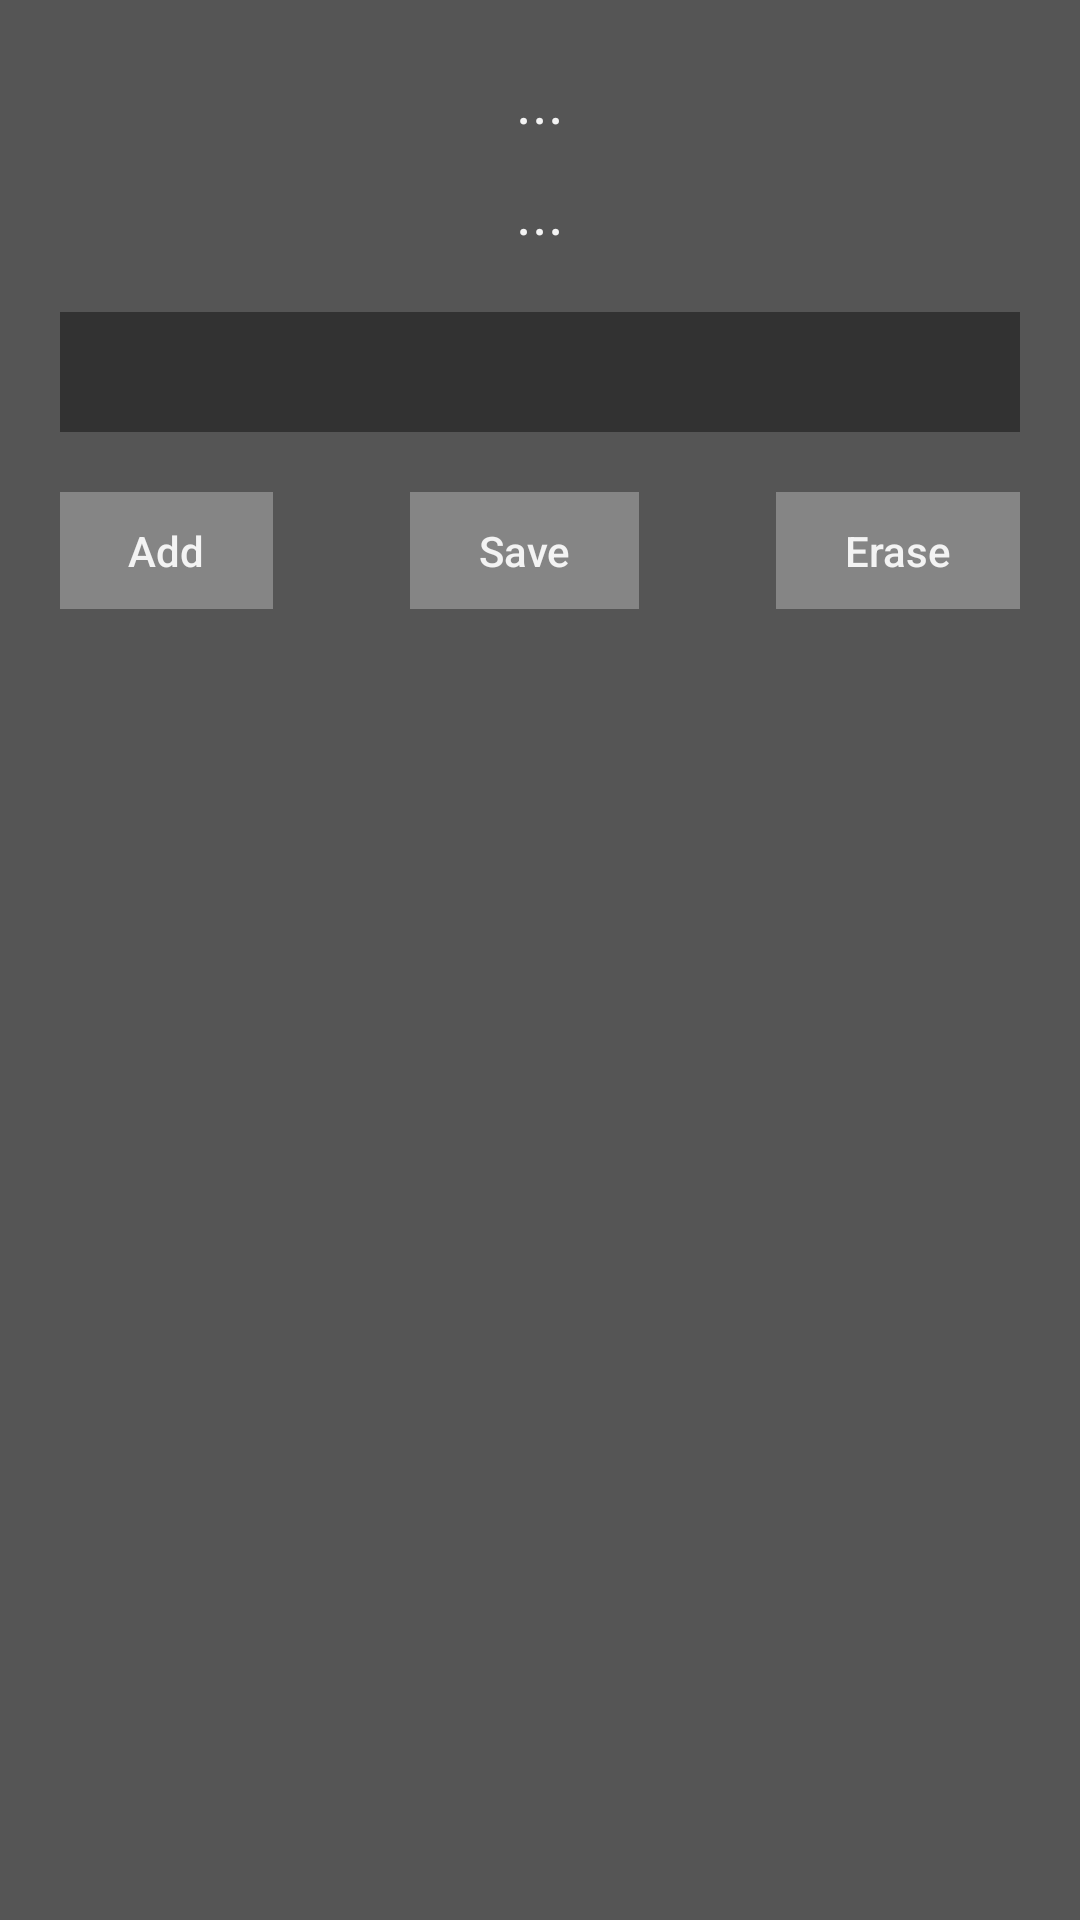

Here is an Android app screen rendered from its layout file. Give the layout XML and the strings, colors and styles it references.
<!-- AndroidManifest.xml: application theme AppTheme -->
<!-- res/layout/activity_edit.xml -->
<LinearLayout xmlns:android="http://schemas.android.com/apk/res/android"
    xmlns:tools="http://schemas.android.com/tools"
    android:orientation="vertical"
    android:layout_width="match_parent"
    android:layout_height="match_parent"
    android:background="@color/gray3"
    android:focusableInTouchMode="true"
    tools:context="co.calendar.calendartrack.EditActivity">

    <ScrollView
        android:layout_width="match_parent"
        android:layout_height="wrap_content"
        android:fillViewport="true">

        <LinearLayout
            android:layout_width="match_parent"
            android:layout_height="wrap_content"
            android:paddingBottom="40dp"
            android:orientation="vertical">

            <TextView
                android:text="..."
                android:layout_width="wrap_content"
                android:layout_height="wrap_content"
                android:layout_marginTop="20dp"
                android:layout_marginBottom="10dp"
                android:textSize="20sp"
                android:id="@+id/date_title"
                android:layout_gravity="center_horizontal" />

            <TextView
                android:text="..."
                android:layout_width="wrap_content"
                android:layout_height="wrap_content"
                android:textSize="20sp"
                android:layout_marginBottom="20dp"
                android:id="@+id/calNum"
                android:layout_gravity="center_horizontal" />

            <Spinner
                android:layout_width="fill_parent"
                android:layout_height="40dp"
                android:layout_marginLeft="20dp"
                android:layout_marginRight="20dp"
                android:layout_marginBottom="20dp"
                android:id="@+id/editColor"
                android:spinnerMode="dropdown"
                android:background="@drawable/dropdown_layout"
                android:popupBackground="@drawable/dropdown_layout"
                android:dropDownVerticalOffset="-40dp"/>

            <LinearLayout
                android:layout_width="fill_parent"
                android:layout_height="wrap_content"
                android:layout_marginLeft="20dp"
                android:layout_marginRight="20dp"
                android:orientation="horizontal">

                <Button
                    android:layout_width="wrap_content"
                    android:layout_height="wrap_content"
                    android:layout_weight="1"
                    android:text="Add"
                    android:paddingTop="10dp"
                    android:paddingBottom="10dp"
                    android:id="@+id/btnAdd"
                    android:minHeight="0dp"
                    android:minWidth="0dp"
                    android:stateListAnimator="@null"
                    android:background="@drawable/button_edit"
                    android:layout_marginTop="20dp"
                    android:layout_gravity="center_horizontal" />

                <View
                    android:layout_width="0dp"
                    android:layout_height="0dp"
                    android:layout_weight="1"/>

                <Button
                    android:layout_width="wrap_content"
                    android:layout_height="wrap_content"
                    android:layout_weight="1"
                    android:paddingTop="10dp"
                    android:paddingBottom="10dp"
                    android:text="Save"
                    android:id="@+id/btnSave"
                    android:minHeight="0dp"
                    android:minWidth="0dp"
                    android:stateListAnimator="@null"
                    android:background="@drawable/button_edit"
                    android:layout_marginTop="20dp"
                    android:layout_gravity="center_horizontal" />

                <View
                    android:layout_width="0dp"
                    android:layout_height="0dp"
                    android:layout_weight="1"/>

                <Button
                    android:layout_width="wrap_content"
                    android:layout_height="wrap_content"
                    android:layout_weight="1"
                    android:paddingTop="10dp"
                    android:paddingBottom="10dp"
                    android:text="Erase"
                    android:id="@+id/btnErase"
                    android:minHeight="0dp"
                    android:minWidth="0dp"
                    android:stateListAnimator="@null"
                    android:background="@drawable/button_edit"
                    android:layout_marginTop="20dp"
                    android:layout_gravity="center_horizontal" />

            </LinearLayout>

            <LinearLayout
                android:layout_width="match_parent"
                android:layout_height="wrap_content"
                android:orientation="vertical"
                android:id="@+id/things_list">

            </LinearLayout>

        </LinearLayout>

    </ScrollView>


</LinearLayout>
<!-- resources referenced by this layout -->
<resources>
  <color name="gray3">#555555</color>
  <!-- drawable button_edit (drawable) -->
  <selector
  	xmlns:android="http://schemas.android.com/apk/res/android">
  	<item
  		android:state_pressed="true"
  		android:drawable="@color/gray5" /> 
  	<item
  		android:state_focused="true"
  		android:drawable="@color/gray5" /> 
  	<item
  		android:drawable="@color/gray4" /> 
  </selector>
  <!-- drawable dropdown_layout (drawable) -->
  <?xml version="1.0" encoding="utf-8"?>
  <layer-list xmlns:android="http://schemas.android.com/apk/res/android">
  
      <item>
          <shape android:shape="rectangle">
              <solid android:color="@color/gray2" />
          </shape>
      </item>
  
  </layer-list>
  <style name="AppTheme" parent="Theme.AppCompat.Light.NoActionBar">
          
          <item name="android:textAllCaps">false</item>
          <item name="android:textColor">@color/white</item>
      </style>
  <color name="gray5">#bababa</color>
  <color name="gray4">#858585</color>
  <color name="gray2">#323232</color>
  <color name="white">#f3f3f3</color>
</resources>
